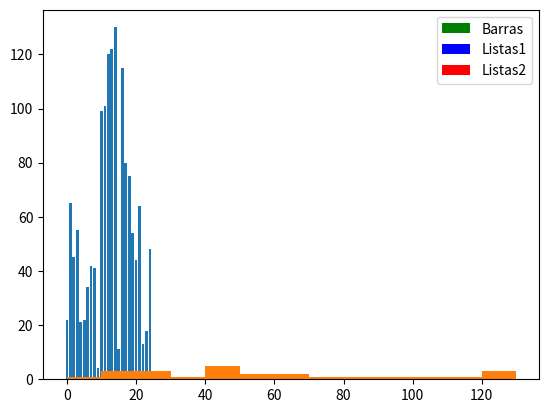

The matplotlib source for this figure:
# Gráfico de Barras

import matplotlib.pyplot as plt

x1 = [2,4,6,8,10]
y1= [6,7,8,2,4]
plt.bar(x1,y1, label = 'Barras',color = 'green')
plt.legend()
plt.show

x2 = [1,3,5,7,9]
y2 = [7,8,2,4,2]

plt.bar(x1, y1, label = 'Listas1', color = 'blue')
plt.bar(x2, y2, label = 'Listas2', color = 'red')
plt.legend()
plt.show()

idades = [22,65,45,55,21,22,34,42,41,4,99,101,120,122,130,11,115,80,75,54,44,64,13,18,48]

ids = [x for x in range(len(idades))]
print(ids)

plt.bar(ids, idades)
plt.show()


bins = [0,10,20,30,40,50,60,70,80,90,100,110,120,130]

plt.hist(idades,bins,histtype= 'bar', rwidth= 0.8)
plt.show()

# stepfilled = Preencher os espaços entre  as barras
plt.hist(idades,bins,histtype= 'stepfilled', rwidth= 0.8)
plt.show()

